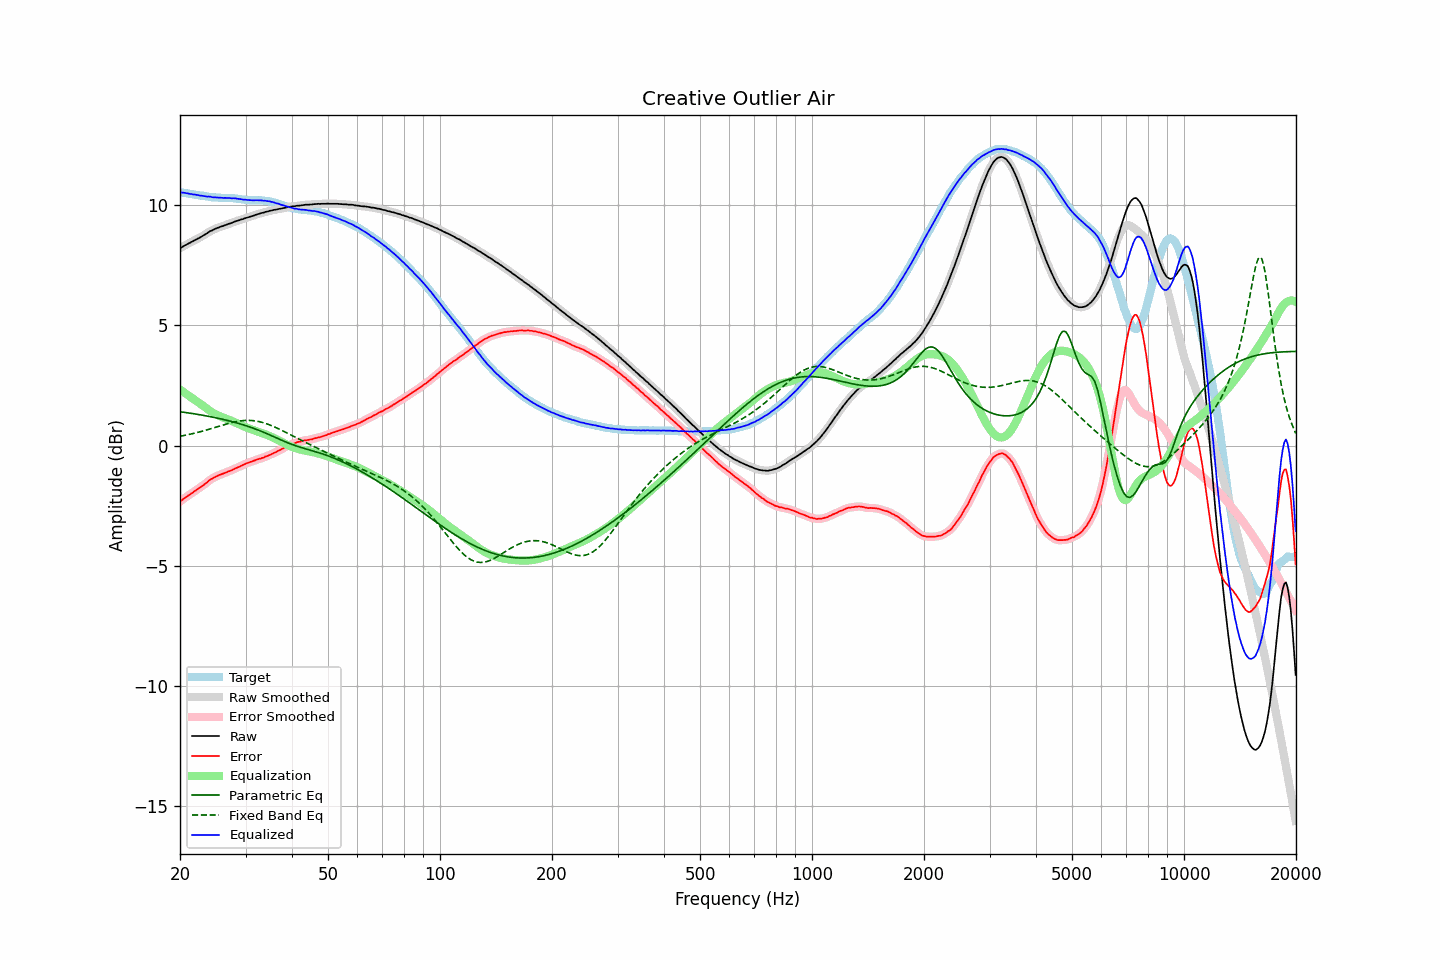

The table this chart was drawn from, first rows:
frequency, raw, error, smoothed, error_smoothed, equalization, parametric_eq, fixed_band_eq, equalized_raw, equalized_smoothed, target
20.00, 8.20, -2.33, 8.20, -2.33, 2.33, 1.40, 0.38, 10.53, 10.53, 10.53
20.20, 8.24, -2.28, 8.24, -2.28, 2.28, 1.40, 0.40, 10.52, 10.52, 10.52
20.40, 8.28, -2.23, 8.28, -2.23, 2.23, 1.39, 0.41, 10.51, 10.51, 10.51
20.61, 8.32, -2.18, 8.32, -2.18, 2.18, 1.38, 0.42, 10.50, 10.50, 10.50
20.81, 8.35, -2.14, 8.35, -2.13, 2.14, 1.37, 0.44, 10.49, 10.49, 10.49
21.02, 8.39, -2.09, 8.39, -2.09, 2.09, 1.36, 0.45, 10.48, 10.48, 10.48
21.23, 8.42, -2.05, 8.42, -2.04, 2.04, 1.35, 0.46, 10.46, 10.47, 10.47
21.44, 8.46, -1.99, 8.46, -2.00, 2.00, 1.34, 0.48, 10.46, 10.45, 10.46
21.66, 8.49, -1.95, 8.49, -1.95, 1.95, 1.33, 0.50, 10.44, 10.44, 10.44
21.87, 8.53, -1.90, 8.53, -1.90, 1.91, 1.32, 0.51, 10.44, 10.43, 10.43
22.09, 8.56, -1.86, 8.56, -1.86, 1.86, 1.31, 0.53, 10.42, 10.42, 10.42
22.31, 8.60, -1.81, 8.60, -1.81, 1.81, 1.29, 0.55, 10.42, 10.41, 10.41
22.54, 8.63, -1.77, 8.63, -1.77, 1.77, 1.28, 0.56, 10.40, 10.40, 10.40
22.76, 8.67, -1.72, 8.67, -1.72, 1.72, 1.27, 0.58, 10.39, 10.39, 10.39
22.99, 8.71, -1.68, 8.71, -1.67, 1.67, 1.26, 0.60, 10.38, 10.38, 10.39
23.22, 8.75, -1.63, 8.75, -1.63, 1.62, 1.25, 0.62, 10.37, 10.37, 10.38
23.45, 8.79, -1.57, 8.79, -1.58, 1.57, 1.24, 0.64, 10.36, 10.36, 10.37
23.69, 8.83, -1.52, 8.84, -1.52, 1.52, 1.22, 0.66, 10.35, 10.35, 10.35
23.92, 8.88, -1.46, 8.88, -1.46, 1.47, 1.21, 0.67, 10.35, 10.35, 10.34
24.16, 8.92, -1.41, 8.91, -1.42, 1.42, 1.20, 0.69, 10.34, 10.34, 10.33
24.40, 8.94, -1.38, 8.95, -1.37, 1.38, 1.18, 0.71, 10.32, 10.33, 10.32
24.65, 8.98, -1.34, 8.98, -1.34, 1.34, 1.17, 0.74, 10.32, 10.32, 10.32
24.89, 9.01, -1.31, 9.01, -1.31, 1.30, 1.16, 0.76, 10.32, 10.31, 10.32
25.14, 9.04, -1.27, 9.04, -1.27, 1.27, 1.14, 0.78, 10.31, 10.31, 10.31
25.39, 9.06, -1.24, 9.06, -1.24, 1.24, 1.13, 0.80, 10.30, 10.31, 10.30
25.65, 9.09, -1.21, 9.09, -1.21, 1.21, 1.11, 0.82, 10.30, 10.30, 10.30
25.91, 9.11, -1.19, 9.11, -1.19, 1.19, 1.10, 0.84, 10.30, 10.30, 10.30
26.16, 9.13, -1.17, 9.13, -1.16, 1.16, 1.08, 0.86, 10.29, 10.30, 10.30
26.43, 9.16, -1.13, 9.16, -1.14, 1.14, 1.07, 0.88, 10.30, 10.29, 10.30
26.69, 9.18, -1.11, 9.18, -1.11, 1.11, 1.05, 0.90, 10.29, 10.29, 10.29
26.96, 9.21, -1.08, 9.21, -1.08, 1.08, 1.03, 0.92, 10.29, 10.29, 10.29
27.23, 9.23, -1.06, 9.23, -1.06, 1.06, 1.02, 0.93, 10.29, 10.29, 10.29
27.50, 9.25, -1.04, 9.26, -1.03, 1.03, 1.00, 0.95, 10.28, 10.28, 10.29
27.77, 9.28, -1.00, 9.28, -1.00, 1.00, 0.98, 0.97, 10.28, 10.28, 10.28
28.05, 9.31, -0.96, 9.31, -0.97, 0.97, 0.96, 0.98, 10.28, 10.28, 10.27
28.33, 9.33, -0.94, 9.33, -0.94, 0.94, 0.95, 0.99, 10.27, 10.27, 10.27
28.62, 9.35, -0.91, 9.35, -0.91, 0.91, 0.93, 1.01, 10.26, 10.26, 10.26
28.90, 9.37, -0.88, 9.37, -0.88, 0.88, 0.91, 1.02, 10.25, 10.25, 10.25
29.19, 9.40, -0.84, 9.39, -0.85, 0.84, 0.89, 1.03, 10.24, 10.24, 10.24
29.48, 9.41, -0.82, 9.42, -0.81, 0.81, 0.87, 1.03, 10.22, 10.23, 10.23
29.78, 9.44, -0.78, 9.44, -0.78, 0.78, 0.85, 1.04, 10.23, 10.22, 10.22
30.08, 9.46, -0.75, 9.46, -0.75, 0.76, 0.82, 1.04, 10.22, 10.22, 10.21
30.38, 9.48, -0.73, 9.48, -0.73, 0.73, 0.80, 1.05, 10.21, 10.21, 10.21
30.68, 9.50, -0.70, 9.50, -0.70, 0.70, 0.78, 1.04, 10.20, 10.20, 10.20
30.99, 9.52, -0.68, 9.52, -0.68, 0.68, 0.76, 1.04, 10.20, 10.20, 10.20
31.30, 9.54, -0.66, 9.54, -0.66, 0.65, 0.73, 1.04, 10.19, 10.20, 10.20
31.61, 9.56, -0.63, 9.56, -0.63, 0.63, 0.71, 1.03, 10.19, 10.20, 10.19
31.93, 9.59, -0.61, 9.59, -0.61, 0.61, 0.68, 1.02, 10.20, 10.20, 10.20
32.24, 9.61, -0.58, 9.61, -0.58, 0.59, 0.66, 1.01, 10.20, 10.20, 10.19
32.57, 9.63, -0.56, 9.63, -0.56, 0.56, 0.63, 1.00, 10.20, 10.20, 10.19
32.89, 9.65, -0.54, 9.65, -0.54, 0.54, 0.61, 0.98, 10.19, 10.19, 10.20
33.22, 9.67, -0.52, 9.67, -0.52, 0.52, 0.58, 0.96, 10.19, 10.19, 10.19
33.55, 9.68, -0.50, 9.69, -0.50, 0.49, 0.55, 0.94, 10.18, 10.18, 10.19
33.89, 9.71, -0.46, 9.70, -0.47, 0.47, 0.52, 0.92, 10.18, 10.17, 10.17
34.23, 9.72, -0.44, 9.72, -0.44, 0.44, 0.49, 0.90, 10.16, 10.17, 10.17
34.57, 9.74, -0.42, 9.74, -0.41, 0.42, 0.47, 0.88, 10.16, 10.16, 10.16
34.92, 9.76, -0.38, 9.76, -0.39, 0.39, 0.44, 0.85, 10.15, 10.14, 10.14
35.27, 9.77, -0.36, 9.77, -0.36, 0.36, 0.41, 0.82, 10.13, 10.13, 10.13
35.62, 9.79, -0.32, 9.79, -0.33, 0.33, 0.38, 0.80, 10.12, 10.11, 10.11
35.97, 9.80, -0.30, 9.80, -0.30, 0.29, 0.35, 0.77, 10.09, 10.09, 10.10
... 635 more rows
